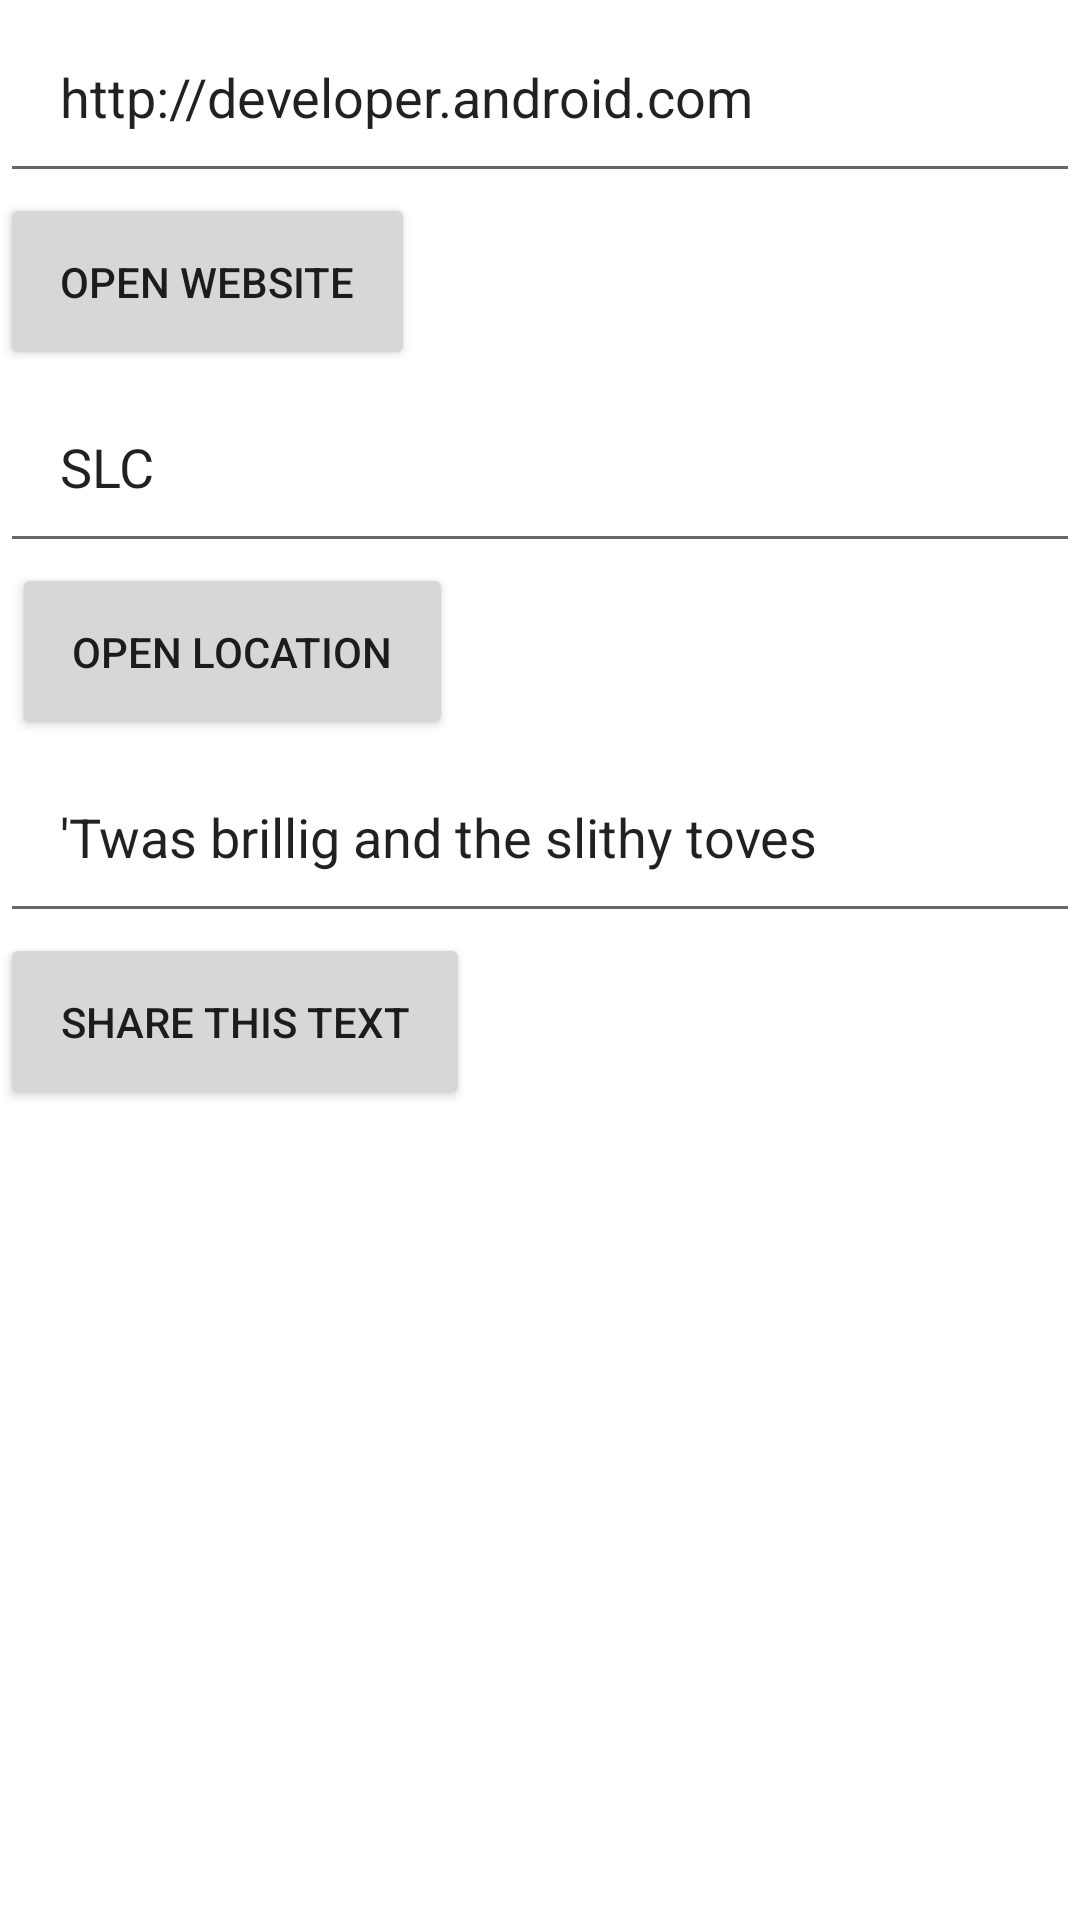

Reconstruct the res/layout file that produces this screen, plus the resources it refers to.
<!-- AndroidManifest.xml: application theme Theme.CodeLabPractices -->
<!-- res/layout/activity_code_lab2_dot3.xml -->
<?xml version="1.0" encoding="utf-8"?>
<androidx.constraintlayout.widget.ConstraintLayout xmlns:android="http://schemas.android.com/apk/res/android"
    xmlns:app="http://schemas.android.com/apk/res-auto"
    xmlns:tools="http://schemas.android.com/tools"
    android:layout_width="match_parent"
    android:layout_height="match_parent"
    tools:context=".CodeLab2Dot3Activity">

    <EditText
        android:id="@+id/website_edittext"
        android:layout_width="0dp"
        android:layout_height="wrap_content"
        android:padding="20dp"
        android:text="@string/edittext_uri"
        app:layout_constraintEnd_toEndOf="parent"
        app:layout_constraintStart_toStartOf="parent"
        app:layout_constraintTop_toTopOf="parent" />

    <Button
        android:id="@+id/open_website_button"
        android:layout_width="wrap_content"
        android:layout_height="wrap_content"
        android:padding="20dp"
        android:text="@string/button_uri"
        app:layout_constraintStart_toStartOf="parent"
        app:layout_constraintTop_toBottomOf="@+id/website_edittext" />

    <EditText
        android:id="@+id/location_edittext"
        android:layout_width="0dp"
        android:layout_height="wrap_content"
        android:padding="20dp"
        android:text="@string/edittext_loc"
        app:layout_constraintEnd_toEndOf="parent"
        app:layout_constraintStart_toStartOf="parent"
        app:layout_constraintTop_toBottomOf="@+id/open_website_button" />

    <Button
        android:id="@+id/open_location_button"
        android:layout_width="wrap_content"
        android:layout_height="wrap_content"
        android:layout_marginStart="4dp"
        android:padding="20dp"
        android:text="@string/button_loc"
        app:layout_constraintStart_toStartOf="parent"
        app:layout_constraintTop_toBottomOf="@+id/location_edittext" />

    <EditText
        android:id="@+id/share_edittext"
        android:layout_width="0dp"
        android:layout_height="wrap_content"
        android:padding="20dp"
        android:text="@string/edittext_share"
        app:layout_constraintEnd_toEndOf="parent"
        app:layout_constraintStart_toStartOf="parent"
        app:layout_constraintTop_toBottomOf="@+id/open_location_button" />

    <Button
        android:id="@+id/share_text_button"
        android:layout_width="wrap_content"
        android:layout_height="wrap_content"
        android:padding="20dp"
        android:text="@string/button_share"
        app:layout_constraintStart_toStartOf="parent"
        app:layout_constraintTop_toBottomOf="@+id/share_edittext" />
</androidx.constraintlayout.widget.ConstraintLayout>
<!-- resources referenced by this layout -->
<resources>
  <string name="button_loc">Open Location</string>
  <string name="button_share">Share This Text</string>
  <string name="button_uri">Open Website</string>
  <string name="edittext_loc">SLC</string>
  <string name="edittext_share">\'Twas brillig and the slithy toves</string>
  <string name="edittext_uri">http://developer.android.com</string>
  <style name="Theme.CodeLabPractices" parent="Theme.MaterialComponents.DayNight.DarkActionBar">
          
          <item name="colorPrimary">@color/purple_500</item>
          <item name="colorPrimaryVariant">@color/purple_700</item>
          <item name="colorOnPrimary">@color/white</item>
          
          <item name="colorSecondary">@color/teal_200</item>
          <item name="colorSecondaryVariant">@color/teal_700</item>
          <item name="colorOnSecondary">@color/black</item>
          
          <item name="android:statusBarColor">?attr/colorPrimaryVariant</item>
          
      </style>
  <color name="purple_500">#FF6200EE</color>
  <color name="purple_700">#FF3700B3</color>
  <color name="white">#FFFFFFFF</color>
  <color name="teal_200">#FF03DAC5</color>
  <color name="teal_700">#FF018786</color>
  <color name="black">#FF000000</color>
</resources>
